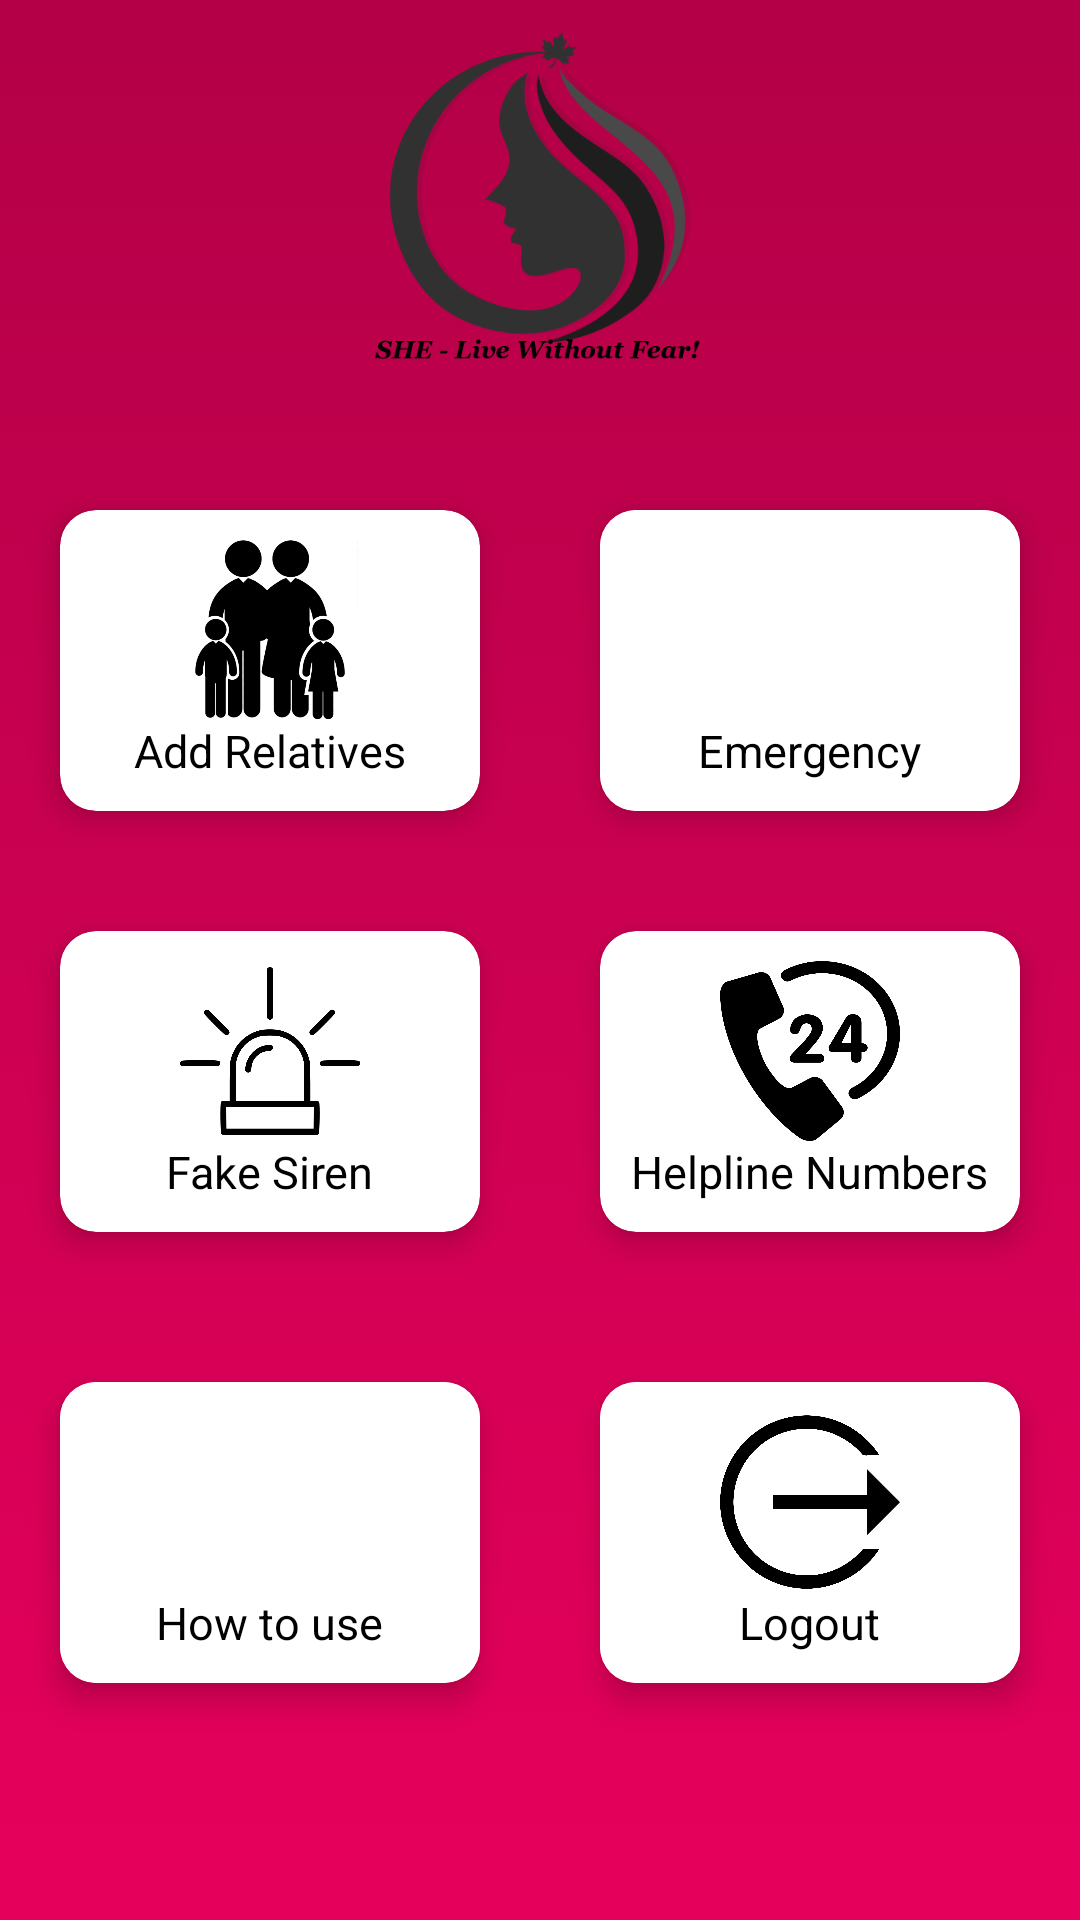

Layout XML and referenced resources for this Android screen:
<!-- AndroidManifest.xml: application theme AppTheme.NoActionBar -->
<!-- res/layout/activity_main.xml -->
<?xml version="1.0" encoding="utf-8"?>
<ScrollView xmlns:android="http://schemas.android.com/apk/res/android"
    xmlns:app="http://schemas.android.com/apk/res-auto"
    xmlns:tools="http://schemas.android.com/tools"
    android:layout_width="fill_parent"
    android:layout_height="fill_parent"
    tools:context=".MainActivity"
    android:orientation="vertical"
    android:background="@drawable/background">

    <LinearLayout
        android:layout_width="match_parent"
        android:layout_height="match_parent"
        android:orientation="vertical">

    <ImageView
        android:layout_width="match_parent"
        android:layout_height="120dp"
        android:src="@drawable/logoblack"
        android:paddingTop="5dp"
        android:id="@+id/iv2"/>

    <LinearLayout
        android:layout_width="match_parent"
        android:layout_height="0dp"
        android:layout_weight="2"
        android:layout_marginTop="30dp"
        >

        <androidx.cardview.widget.CardView
            android:layout_width="0dp"
            android:layout_height="match_parent"
            android:layout_weight="1"
            app:cardElevation="6dp"
            app:cardCornerRadius="12dp"
            android:layout_margin="20dp"
            android:background="#ffffff"
            android:id="@+id/card1"
            >

            <LinearLayout
                android:layout_width="match_parent"
                android:layout_height="match_parent"
                android:orientation="vertical"
                android:gravity="center"
                android:padding="10dp">

                <ImageView
                    android:layout_width="60dp"
                    android:layout_height="60dp"
                    android:src="@mipmap/relatives"/>
                <TextView
                    android:layout_width="wrap_content"
                    android:layout_height="wrap_content"
                    android:text="Add Relatives"
                    android:textSize="15dp"
                    android:textColor="#000000"/>

            </LinearLayout>
        </androidx.cardview.widget.CardView>

        <androidx.cardview.widget.CardView
            android:layout_width="0dp"
            android:layout_height="match_parent"
            android:layout_weight="1"
            app:cardElevation="6dp"
            app:cardCornerRadius="12dp"
            android:layout_margin="20dp"
            android:id="@+id/card2">

            <LinearLayout
                android:layout_width="match_parent"
                android:layout_height="match_parent"
                android:orientation="vertical"
                android:gravity="center"
                android:background="#ffffff"
                android:padding="10dp">

                <ImageView
                    android:layout_width="60dp"
                    android:layout_height="60dp"
                    android:src="@drawable/ic_add_alert_black_24dp"/>
                <TextView
                    android:layout_width="wrap_content"
                    android:layout_height="wrap_content"
                    android:text="Emergency"
                    android:textSize="15dp"
                    android:textColor="#000000"/>

            </LinearLayout>
        </androidx.cardview.widget.CardView>
    </LinearLayout>

    <LinearLayout
        android:layout_width="match_parent"
        android:layout_height="0dp"
        android:layout_weight="2">

        <androidx.cardview.widget.CardView
            android:layout_width="0dp"
            android:layout_height="match_parent"
            android:layout_weight="1"
            app:cardElevation="6dp"
            app:cardCornerRadius="12dp"
            android:layout_margin="20dp"
            android:background="#ffffff"
            android:id="@+id/card3">

            <LinearLayout
                android:layout_width="match_parent"
                android:layout_height="match_parent"
                android:orientation="vertical"
                android:gravity="center"
                android:padding="10dp">

                <ImageView
                    android:layout_width="60dp"
                    android:layout_height="60dp"
                    android:src="@mipmap/siren"/>
                <TextView
                    android:layout_width="wrap_content"
                    android:layout_height="wrap_content"
                    android:text="Fake Siren"
                    android:textSize="15dp"
                    android:textColor="#000000"/>

            </LinearLayout>
        </androidx.cardview.widget.CardView>


        <androidx.cardview.widget.CardView
            android:layout_width="0dp"
            android:layout_height="match_parent"
            android:layout_weight="1"
            app:cardElevation="6dp"
            app:cardCornerRadius="12dp"
            android:layout_margin="20dp"
            android:background="#ffffff"
            android:id="@+id/card7">

            <LinearLayout
                android:layout_width="match_parent"
                android:layout_height="match_parent"
                android:orientation="vertical"
                android:gravity="center"
                android:padding="10dp">

                <ImageView
                    android:layout_width="60dp"
                    android:layout_height="60dp"
                    android:src="@mipmap/helpline"/>
                <TextView
                    android:layout_width="wrap_content"
                    android:layout_height="wrap_content"
                    android:text="Helpline Numbers"
                    android:textSize="15dp"
                    android:textColor="#000000"/>

            </LinearLayout>
        </androidx.cardview.widget.CardView>
    </LinearLayout>

    <LinearLayout
        android:layout_width="match_parent"
        android:layout_height="0dp"
        android:layout_weight="2"
        android:layout_marginTop="10dp"
        >



        <androidx.cardview.widget.CardView
            android:layout_width="0dp"
            android:layout_height="match_parent"
            android:layout_weight="1"
            app:cardElevation="6dp"
            app:cardCornerRadius="12dp"
            android:layout_margin="20dp"
            android:id="@+id/card6">

            <LinearLayout
                android:layout_width="match_parent"
                android:layout_height="match_parent"
                android:orientation="vertical"
                android:gravity="center"
                android:background="#ffffff"
                android:padding="10dp">

                <ImageView
                    android:layout_width="60dp"
                    android:layout_height="60dp"
                    android:src="@drawable/ic_stay_current_portrait_black_24dp"/>
                <TextView
                    android:layout_width="wrap_content"
                    android:layout_height="wrap_content"
                    android:text="How to use"
                    android:textSize="15dp"
                    android:textColor="#000000"/>

            </LinearLayout>
        </androidx.cardview.widget.CardView>

        <androidx.cardview.widget.CardView
            android:id="@+id/card8"
            android:layout_width="0dp"
            android:layout_height="match_parent"
            android:layout_margin="20dp"
            android:layout_weight="1"
            app:cardCornerRadius="12dp"
            app:cardElevation="6dp">

            <LinearLayout
                android:layout_width="match_parent"
                android:layout_height="match_parent"
                android:background="#ffffff"
                android:gravity="center"
                android:orientation="vertical"
                android:padding="10dp">

                <ImageView
                    android:layout_width="60dp"
                    android:layout_height="60dp"
                    android:src="@mipmap/logout" />

                <TextView
                    android:layout_width="wrap_content"
                    android:layout_height="wrap_content"
                    android:text="Logout"
                    android:textColor="#000000"
                    android:textSize="15dp" />

            </LinearLayout>
        </androidx.cardview.widget.CardView>
    </LinearLayout>


    </LinearLayout>






</ScrollView>
<!-- resources referenced by this layout -->
<resources>
  <!-- drawable background (drawable) -->
  <?xml version="1.0" encoding="utf-8"?>
  <selector xmlns:android="http://schemas.android.com/apk/res/android">
      <item>
          <shape android:shape="rectangle">
              <gradient
                  android:startColor="#e6005c"
                  android:endColor="#b30047"
                  android:angle="90"/>
  
  
          </shape>
      </item>
  
  </selector>
  <!-- drawable logoblack: png bitmap (drawable, 30583 bytes) -->
  <!-- mipmap helpline: png bitmap (mipmap-xxxhdpi, 61812 bytes) -->
  <!-- mipmap logout: png bitmap (mipmap-xxxhdpi, 32730 bytes) -->
  <!-- mipmap relatives: png bitmap (mipmap-xxxhdpi, 51757 bytes) -->
  <!-- mipmap siren: png bitmap (mipmap-xxxhdpi, 33603 bytes) -->
  <style name="AppTheme.NoActionBar">
          <item name="windowActionBar">false</item>
          <item name="windowNoTitle">true</item>
          <item name="colorPrimaryDark">@color/colorpink</item>
  
      </style>
  <color name="colorpink">#b30047</color>
</resources>
